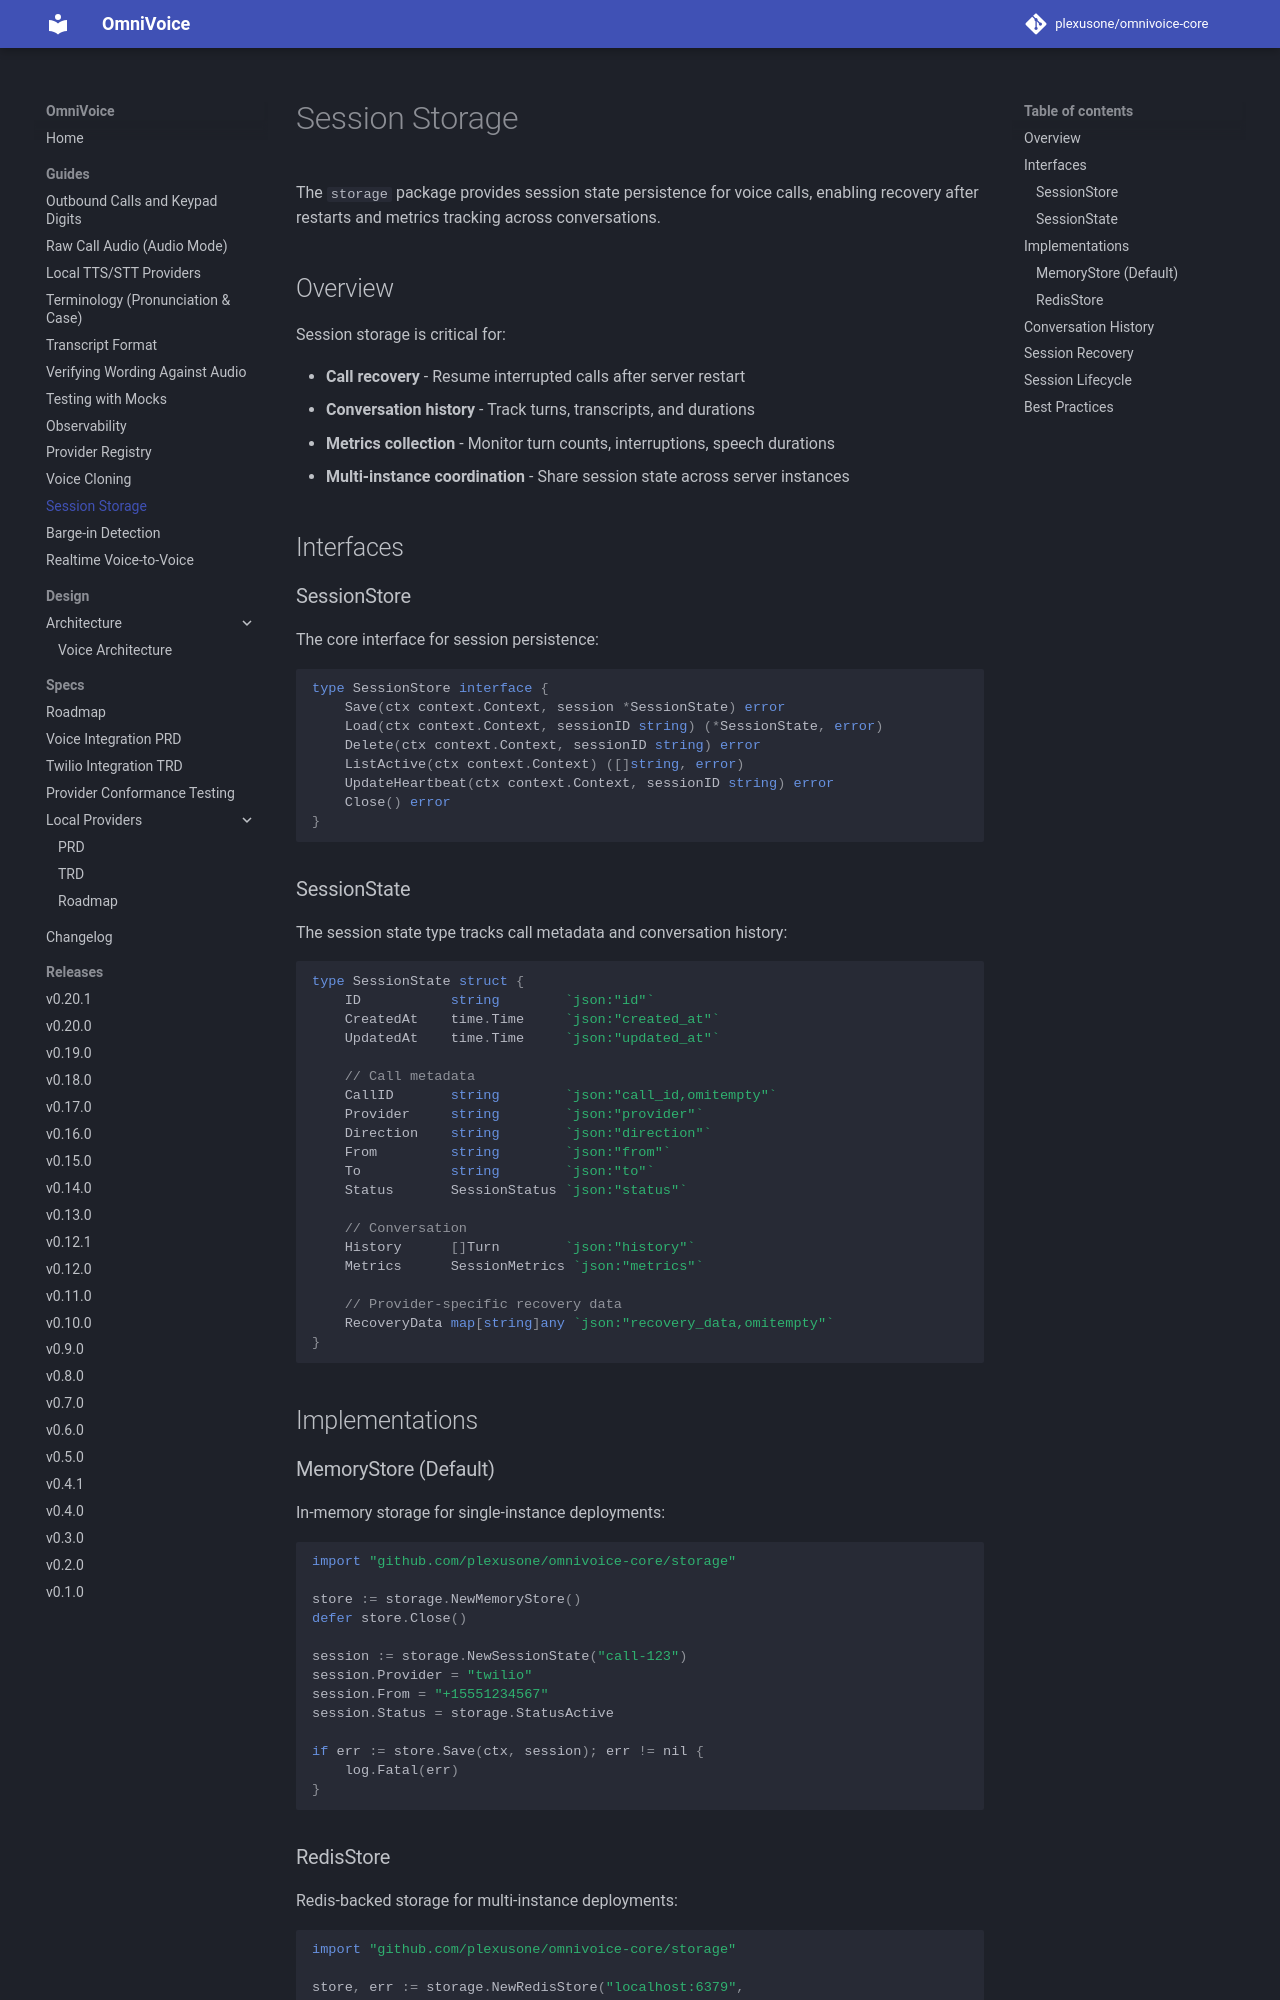

repository: plexusone/omnivoice-core · page: guides/storage/index.html · generator: mkdocs

# Session Storage

The `storage` package provides session state persistence for voice calls, enabling recovery after restarts and metrics tracking across conversations.

## Overview

Session storage is critical for:

- **Call recovery** - Resume interrupted calls after server restart
- **Conversation history** - Track turns, transcripts, and durations
- **Metrics collection** - Monitor turn counts, interruptions, speech durations
- **Multi-instance coordination** - Share session state across server instances

## Interfaces

### SessionStore

The core interface for session persistence:

```go
type SessionStore interface {
    Save(ctx context.Context, session *SessionState) error
    Load(ctx context.Context, sessionID string) (*SessionState, error)
    Delete(ctx context.Context, sessionID string) error
    ListActive(ctx context.Context) ([]string, error)
    UpdateHeartbeat(ctx context.Context, sessionID string) error
    Close() error
}
```

### SessionState

The session state type tracks call metadata and conversation history:

```go
type SessionState struct {
    ID           string        `json:"id"`
    CreatedAt    time.Time     `json:"created_at"`
    UpdatedAt    time.Time     `json:"updated_at"`

    // Call metadata
    CallID       string        `json:"call_id,omitempty"`
    Provider     string        `json:"provider"`
    Direction    string        `json:"direction"`
    From         string        `json:"from"`
    To           string        `json:"to"`
    Status       SessionStatus `json:"status"`

    // Conversation
    History      []Turn        `json:"history"`
    Metrics      SessionMetrics `json:"metrics"`

    // Provider-specific recovery data
    RecoveryData map[string]any `json:"recovery_data,omitempty"`
}
```

## Implementations

### MemoryStore (Default)

In-memory storage for single-instance deployments:

```go
import "github.com/plexusone/omnivoice-core/storage"

store := storage.NewMemoryStore()
defer store.Close()

session := storage.NewSessionState("call-123")
session.Provider = "twilio"
session.From = "+15551234567"
session.Status = storage.StatusActive

if err := store.Save(ctx, session); err != nil {
    log.Fatal(err)
}
```
